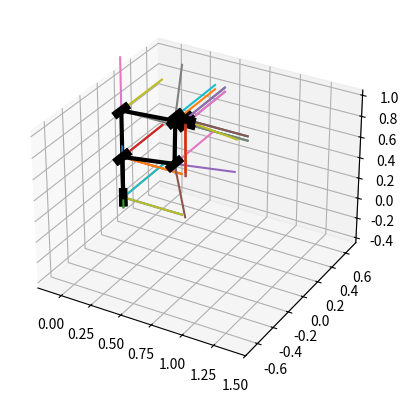

Generate this figure with matplotlib:
from mpl_toolkits.mplot3d import axes3d
import matplotlib.pyplot as plt
import numpy as np
import math as m
import random


fig = plt.figure()
ax = fig.add_subplot(111, projection='3d')
plotRange = 1.5
ax.set_xlim(-0.2,plotRange)
ax.set_ylim(-plotRange*0.5,plotRange*0.5)
ax.set_zlim(-plotRange*0.3,plotRange*0.7)

def dhMatrix(t,d,r,a):
    M = np.matrix([
    [m.cos(t) ,-m.sin(t)*m.cos(a) , m.sin(t)*m.sin(a) , r * m.cos(t)  ],
    [m.sin(t) , m.cos(t)*m.cos(a) ,-m.cos(t)*m.sin(a) , r * m.sin(t)  ],
    [0,         m.sin(a),           m.cos(a),           d             ],
    [0,         0,                  0,                  1             ]])
    return M

def drawFrame(F):
    R = F[0:3,0:3]
    T = F[0:3,3]
    p1 = np.matrix([[0.5],[0],[0]])
    p2 = np.matrix([[0],[0.5],[0]])
    p3 = np.matrix([[0],[0],[0.5]])
    p1 = R*p1
    p2 = R*p2
    p3 = R*p3
    x = T.item(0)
    y = T.item(1)
    z = T.item(2)
    ax.plot([x,x+p1.item(0)],[y,y+p1.item(1)],[z,z+p1.item(2)])
    ax.plot([x,x+p2.item(0)],[y,y+p2.item(1)],[z,z+p2.item(2)])
    ax.plot([x,x+p3.item(0)],[y,y+p3.item(1)],[z,z+p3.item(2)])
    l = 0.1
    ax.plot([x-p3.item(0)*l,x+p3.item(0)*l],
            [y-p3.item(1)*l,y+p3.item(1)*l],
            [z-p3.item(2)*l,z+p3.item(2)*l],
            linewidth=6, color = "k")


def drawSegment(F1,F2):
    T1 = F1[0:3,3]
    T2 = F2[0:3,3]

    ax.plot([T1.item(0),T2.item(0)],
            [T1.item(1),T2.item(1)],
            [T1.item(2),T2.item(2)],
            linewidth=3, color = "k")

def forward_kinematics(q):
    
    Tbase = dhMatrix(0,0,0,0)
    T1 = dhMatrix(q[0],0.3991,0,-m.pi/2)
    T2 = dhMatrix(q[1]-m.pi/2,0,0.448,0)
    T3 = dhMatrix(q[2],0,0.042,0)
    T4 = dhMatrix(m.pi/2,0,0.451,q[3])
    T5 = dhMatrix(q[4],0,0.082,0)
    T6 = dhMatrix(m.pi/2,0,0,m.pi/2)
    T7 = dhMatrix(q[5],0,0,0)
    

    bTee = Tbase*T1*T2*T3*T4*T5*T6*T7

    joint_transforms = []
    joint_transforms.append(Tbase)
    joint_transforms.append(Tbase*T1)
    joint_transforms.append(Tbase*T1*T2)
    joint_transforms.append(Tbase*T1*T2*T3*T4)
    joint_transforms.append(Tbase*T1*T2*T3*T4*T5)
    joint_transforms.append(Tbase*T1*T2*T3*T4*T5*T6*T7)

    return joint_transforms, bTee

def get_jacobian(b_T_ee, joint_transforms):
    J = np.zeros((6,6))
    for i in range(6):
        R = np.zeros((3, 3))
        t = np.zeros((3, 1))
        St = np.zeros((3, 3))
        j_T_ee = np.dot(np.linalg.inv(joint_transforms[i]), b_T_ee)
        ee_T_j = np.linalg.inv(j_T_ee)
        for m in range(3):
            for n in range(3):
                R[m,n] = ee_T_j[m,n]
        for m in range(3):
            t[m] = j_T_ee[m,3]
        St[1][2] = -t[0]
        St[2][1] = t[0]
        St[0][2] = t[1]
        St[2][0] = -t[1]
        St[0][1] = -t[2]
        St[1][0] = t[2]
        Vj = np.hstack((R,-np.dot(R, St)))
        Vj = np.vstack((Vj, np.hstack((np.zeros((3,3)), R))))
        if i == 3:
            J[:, i] = Vj[:, 3]
        else:
            J[:, i] = Vj[:, 5]
    return J

def rotation_from_matrix(matrix):
    R = np.array(matrix, dtype=np.float64, copy=False)
    R33 = R[:3, :3]
    l, W = np.linalg.eig(R33.T)
    i = np.where(abs(np.real(l) - 1.0) < 1e-8)[0]
    if not len(i):
        raise ValueError("no unit eigenvector corresponding to eigenvalue 1")
    axis = np.real(W[:, i[-1]]).squeeze()
    l, Q = np.linalg.eig(R)
    i = np.where(abs(np.real(l) - 1.0) < 1e-8)[0]
    if not len(i):
        raise ValueError("no unit eigenvector corresponding to eigenvalue 1")
    cosa = (np.trace(R33) - 1.0) / 2.0
    if abs(axis[2]) > 1e-8:
        sina = (R[1, 0] + (cosa-1.0)*axis[0]*axis[1]) / axis[2]
    elif abs(axis[1]) > 1e-8:
        sina = (R[0, 2] + (cosa-1.0)*axis[0]*axis[2]) / axis[1]
    else:
        sina = (R[2, 1] + (cosa-1.0)*axis[1]*axis[2]) / axis[0]
    angle = m.atan2(sina, cosa)
    return angle, axis

def numerical_IK(b_T_eecmd):
    q_c = np.zeros((6))
    for i in range(6):
        q_c[i] = random.uniform(0, 2 * m.pi)

    while True:
        joint_transforms_c, b_T_c = forward_kinematics(q_c)
        c_T_eecmd = np.dot(np.linalg.inv(b_T_c), b_T_eecmd)
        dx = np.array([c_T_eecmd[0,3], c_T_eecmd[1,3], c_T_eecmd[2,3]])
        angle, axis = rotation_from_matrix(c_T_eecmd)
        dori = axis * angle
        dx = np.append(dx, dori)
        if max(abs(dx)) < 10 ** (-3):
            break
        J = get_jacobian(b_T_c, joint_transforms_c)
        Jp = np.linalg.pinv(J)
        dq = np.dot(Jp, dx)
        q_c = q_c + dq
    return q_c


def main():
    #------------Forward kinematics--------------
    q = np.zeros((6))
    #Set joint angle
    q[0] = 0
    q[1] = 0
    q[2] = 0
    q[3] = 0
    q[4] = 0
    q[5] = 0

    joint_transforms, bTee = forward_kinematics(q)
    print(bTee)
    print("The coordinate of end effector:")
    print("x = ", bTee[0, 3])
    print("y = ", bTee[1, 3])
    print("z = ", bTee[2, 3])

    drawFrame(joint_transforms[0])
    drawFrame(joint_transforms[1])
    drawFrame(joint_transforms[2])
    drawFrame(joint_transforms[3])
    drawFrame(joint_transforms[4])
    drawFrame(joint_transforms[5])
    drawSegment(joint_transforms[0], joint_transforms[1])
    drawSegment(joint_transforms[1], joint_transforms[2])
    drawSegment(joint_transforms[2], joint_transforms[3])
    drawSegment(joint_transforms[3], joint_transforms[4])
    drawSegment(joint_transforms[4], joint_transforms[5])
    plt.show()



    #----------Inverse kinematics--------------

    #Set desired end effector pose
    b_T_eecmd = np.matrix([
            [0,  0, 1, 0.533 ],
            [0,  1, 0, 0     ],
            [-1, 0, 0, 0.9291],
            [0,  0, 0, 1     ]])


    q_c = numerical_IK(b_T_eecmd)
    print("The angle of the joints:")
    print(q_c)

    joint_transforms, bTee = forward_kinematics(q_c)
    drawFrame(joint_transforms[0])
    drawFrame(joint_transforms[1])
    drawFrame(joint_transforms[2])
    drawFrame(joint_transforms[3])
    drawFrame(joint_transforms[4])
    drawFrame(joint_transforms[5])
    drawSegment(joint_transforms[0], joint_transforms[1])
    drawSegment(joint_transforms[1], joint_transforms[2])
    drawSegment(joint_transforms[2], joint_transforms[3])
    drawSegment(joint_transforms[3], joint_transforms[4])
    drawSegment(joint_transforms[4], joint_transforms[5])
    plt.show()



if __name__ == "__main__":
    main()
